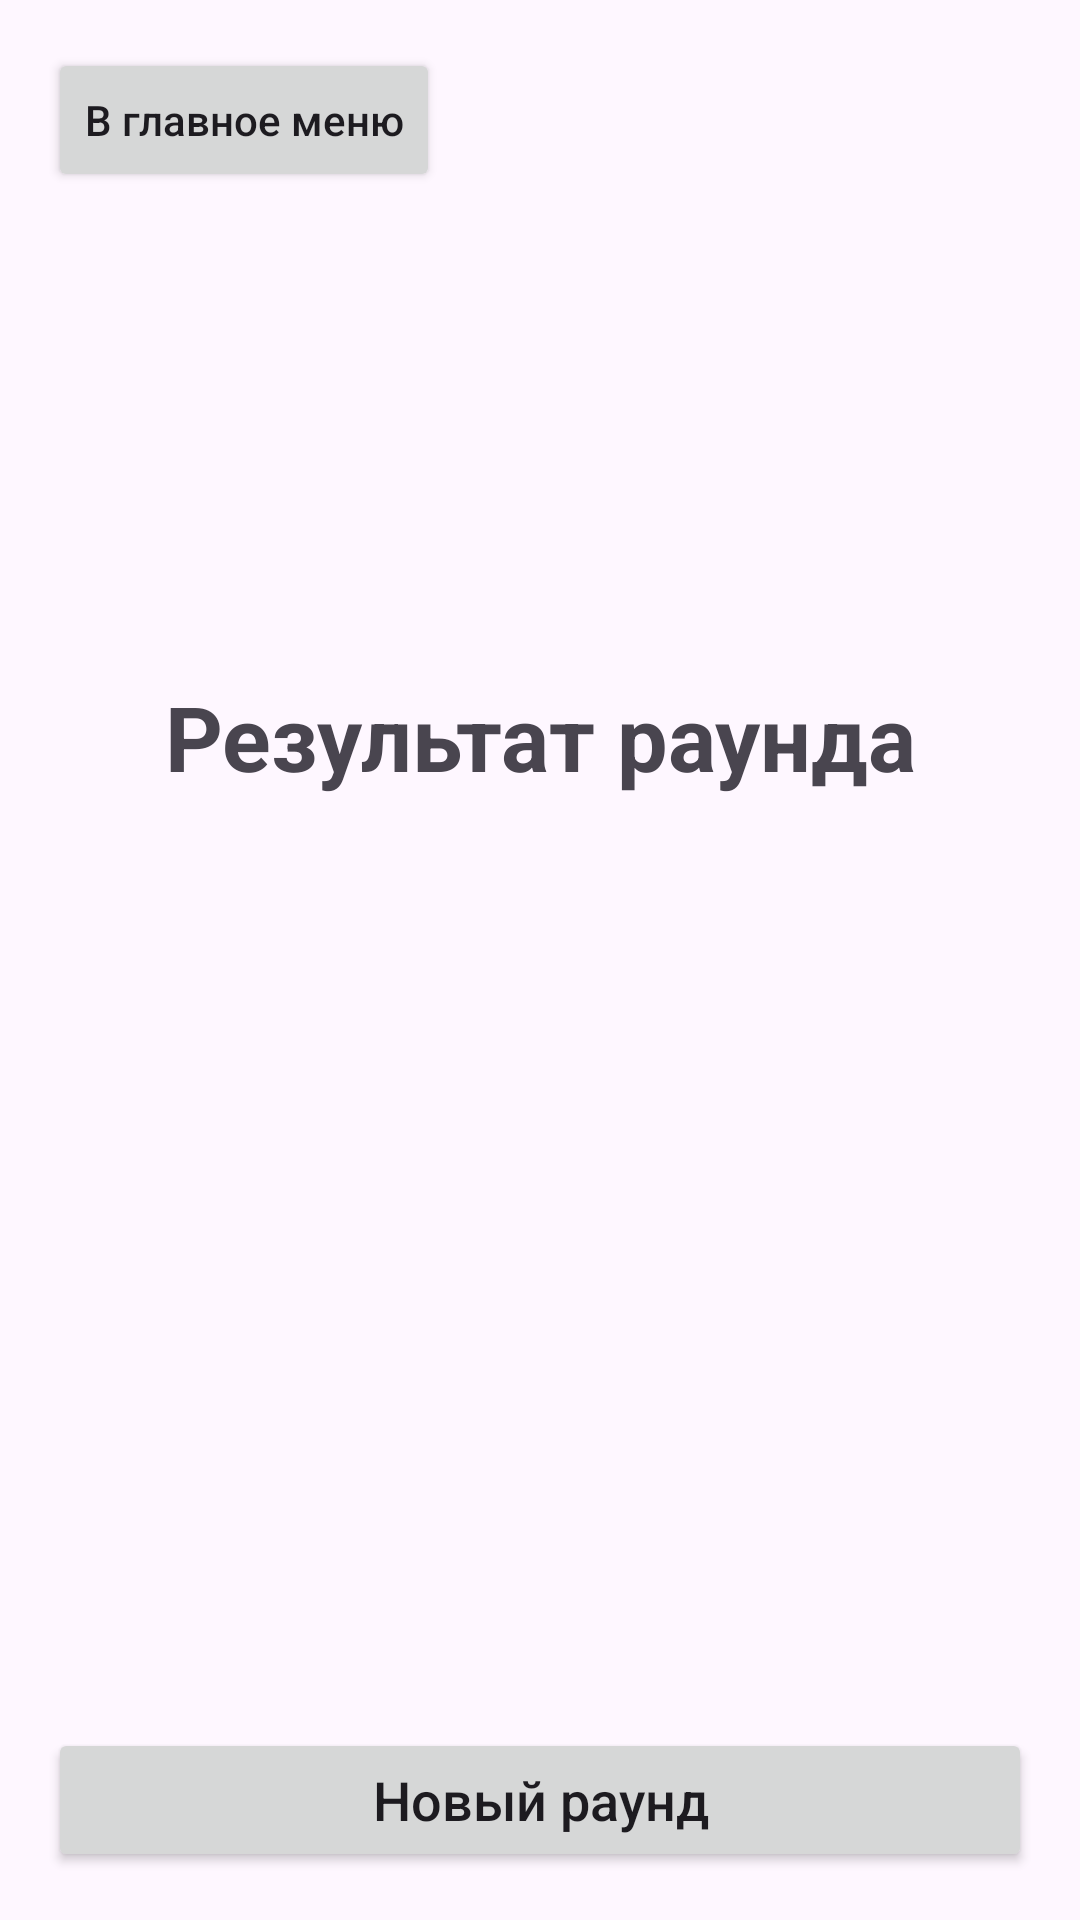

Reconstruct the res/layout file that produces this screen, plus the resources it refers to.
<!-- AndroidManifest.xml: application theme Theme.SuLiFa -->
<!-- res/layout/activity_result.xml -->
<?xml version="1.0" encoding="utf-8"?>
<RelativeLayout xmlns:android="http://schemas.android.com/apk/res/android"
    xmlns:tools="http://schemas.android.com/tools"
    android:id="@+id/main"
    android:layout_width="match_parent"
    android:layout_height="match_parent"
    android:padding="@dimen/screen_padding"
    tools:context=".ResultActivity">

    <Button
        android:id="@+id/btnMainMenu"
        android:layout_width="wrap_content"
        android:layout_height="wrap_content"
        android:layout_alignParentTop="true"
        android:layout_alignParentStart="true"
        android:text="@string/result_menu"
        android:textAllCaps="false" />

    <LinearLayout
        android:layout_width="match_parent"
        android:layout_height="wrap_content"
        android:layout_below="@id/btnMainMenu"
        android:layout_above="@id/btnNewRound"
        android:orientation="vertical"
        android:gravity="center">

        <TextView
            android:layout_width="match_parent"
            android:layout_height="wrap_content"
            android:gravity="center"
            android:text="@string/result_heading"
            android:textSize="@dimen/result_heading_size"
            android:textStyle="bold" />

        <TextView
            android:id="@+id/tvPlayer1Choice"
            android:layout_width="match_parent"
            android:layout_height="wrap_content"
            android:layout_marginTop="@dimen/result_gap"
            android:gravity="center"
            android:textSize="@dimen/result_choice_size"
            tools:text="Альфред — выбрал: Камень" />

        <TextView
            android:id="@+id/tvPlayer2Choice"
            android:layout_width="match_parent"
            android:layout_height="wrap_content"
            android:layout_marginTop="@dimen/choice_button_gap"
            android:gravity="center"
            android:textSize="@dimen/result_choice_size"
            tools:text="Бот — выбрал: Ножницы" />

        <TextView
            android:id="@+id/tvWinner"
            android:layout_width="match_parent"
            android:layout_height="wrap_content"
            android:layout_marginTop="@dimen/result_gap"
            android:gravity="center"
            android:textSize="@dimen/result_winner_size"
            android:textStyle="bold"
            tools:text="Победитель — Альфред!" />

    </LinearLayout>

    <Button
        android:id="@+id/btnNewRound"
        android:layout_width="match_parent"
        android:layout_height="wrap_content"
        android:layout_alignParentBottom="true"
        android:text="@string/result_new_round"
        android:textAllCaps="false"
        android:textSize="@dimen/choice_button_text_size" />

</RelativeLayout>
<!-- resources referenced by this layout -->
<resources>
  <dimen name="choice_button_gap">12dp</dimen>
  <dimen name="choice_button_text_size">18sp</dimen>
  <dimen name="result_choice_size">20sp</dimen>
  <dimen name="result_gap">24dp</dimen>
  <dimen name="result_heading_size">30sp</dimen>
  <dimen name="result_winner_size">26sp</dimen>
  <dimen name="screen_padding">16dp</dimen>
  <string name="result_heading">Результат раунда</string>
  <string name="result_menu">В главное меню</string>
  <string name="result_new_round">Новый раунд</string>
  <style name="Theme.SuLiFa" parent="Base.Theme.SuLiFa" />
  <style name="Base.Theme.SuLiFa" parent="Theme.Material3.DayNight.NoActionBar">
          
          
          <item name="colorPrimary">@color/sulifa_primary</item>
          <item name="colorOnPrimary">@color/sulifa_on_primary</item>
      </style>
  <color name="sulifa_primary">#6750A4</color>
  <color name="sulifa_on_primary">#FFFFFF</color>
</resources>
